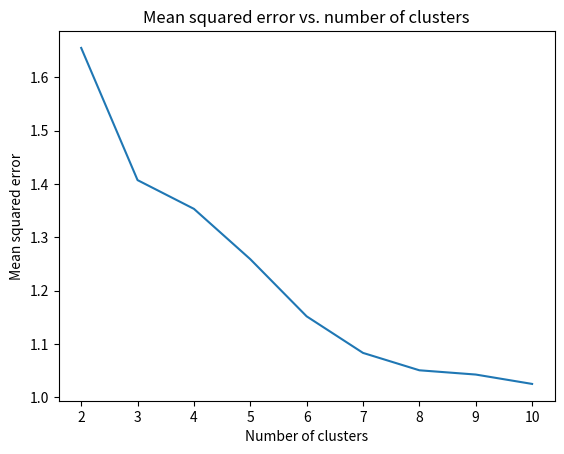

The script that saved this image:
# import matplotlib.pyplot as plt
# from pylab import *

msqe = [1.655322531, 1.40723349954, 1.35330392268, 1.25885399889, 1.1515697001, 1.08294591318, 1.05032445647, 1.04234005957, 1.02474669853]
y = [range(2,10)]
# plt.clf()
# xs = range(2,11)

# p1, = plt.plot(xs, msqe, color='b')
# # plt.title('Mean squared error vs. number of clusters')
# # plt.xlabel('Number of Clusters')
# # plt.ylabel('Mean Squared Error')
# plt.axis([2,11,0,1])
# # savefig('graph.pdf')
# plt.show()

import numpy as np
import matplotlib.pyplot as plt
xs = range(2,11)
p1, = plt.plot(xs, msqe)
# plt.plot(msqe)
plt.title('Mean squared error vs. number of clusters')
plt.xlabel('Number of clusters')
plt.ylabel('Mean squared error')
plt.show()